Labelled photos from "Tea_Leaf_Disease_Dataset", an image-classification folder in Balasubramaniam077/Tea_Leaf_Disease_Dataset. The possible labels are: Disease, Healthy, healthy.

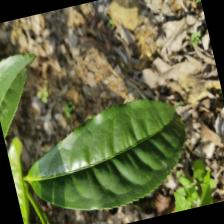
Label: healthy

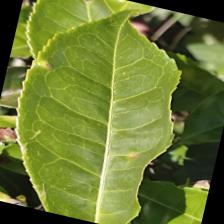
Label: healthy

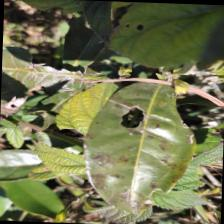
Label: Disease

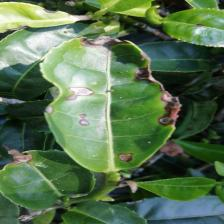
Label: Disease

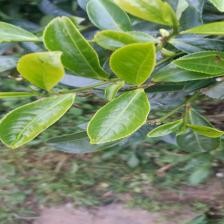
Label: healthy

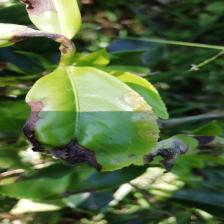
Label: Disease
